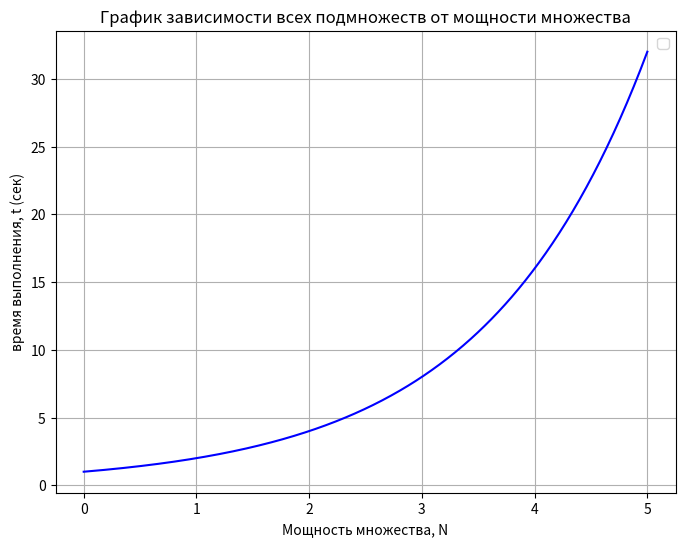

Reproduce this figure in Python.
import numpy as np
import matplotlib.pyplot as plt

if __name__ == "__main__":
    y = np.linspace(0, 5, 500)
    x = 2**y

    plt.figure(figsize=(8, 6))
    plt.plot(y, x, color = 'b')
    plt.xlabel('Мощность множества, N')
    plt.ylabel('время выполнения, t (сек)')
    plt.title('График зависимости всех подмножеств от мощности множества')
    plt.grid(True)
    plt.legend()
    plt.show()